6-way image classification set "dataset_v1_new" from GitHub (Shinecchi/HairBaldness); label vocabulary: bald, balding, healthy, mild thinning, moderate thinning, severe thinning.

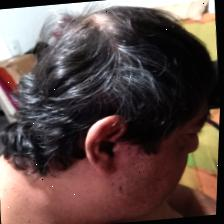
Label: mild thinning

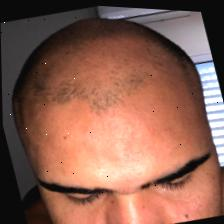
Label: bald

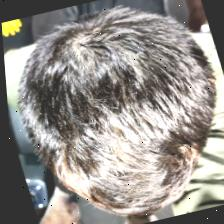
Label: healthy

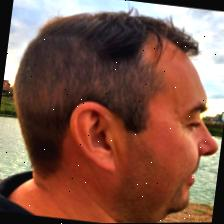
Label: moderate thinning

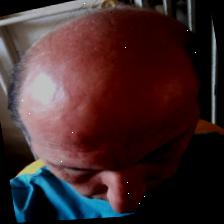
Label: balding

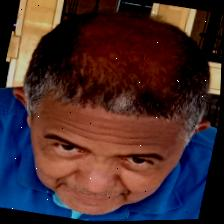
Label: severe thinning
